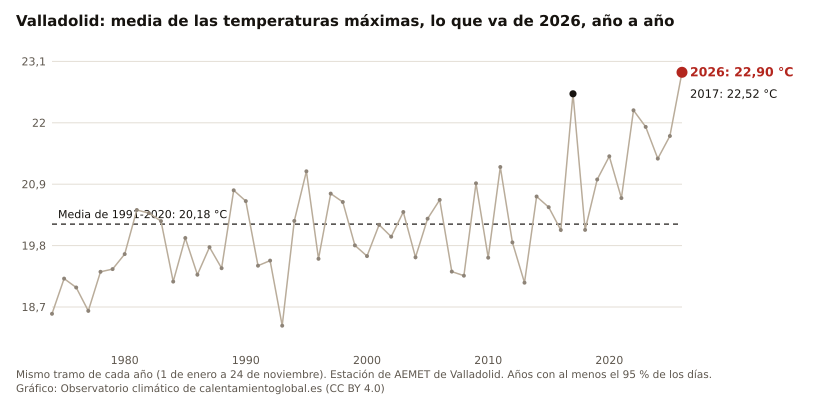

The file beside this chart, header and first rows:
anio, valor, unidad
2026, 22.90, °C
2025, 21.76, °C
2024, 21.36, °C
2023, 21.93, °C
2022, 22.22, °C
2021, 20.65, °C
2020, 21.40, °C
2019, 20.98, °C
2018, 20.08, °C
2017, 22.52, °C
2016, 20.08, °C
2015, 20.49, °C
2014, 20.68, °C
2013, 19.14, °C
2012, 19.86, °C
2011, 21.21, °C
2010, 19.58, °C
2009, 20.92, °C
2008, 19.26, °C
2007, 19.33, °C
2006, 20.62, °C
2005, 20.28, °C
2004, 19.59, °C
2003, 20.40, °C
2002, 19.96, °C
2001, 20.17, °C
2000, 19.61, °C
1999, 19.80, °C
1998, 20.58, °C
1997, 20.73, °C
1996, 19.56, °C
1995, 21.13, °C
1994, 20.24, °C
1993, 18.37, °C
1992, 19.53, °C
1991, 19.44, °C
1990, 20.60, °C
1989, 20.79, °C
1988, 19.40, °C
1987, 19.77, °C
1986, 19.28, °C
1985, 19.94, °C
1984, 19.15, °C
1983, 20.24, °C
1982, 20.38, °C
1981, 20.44, °C
1980, 19.65, °C
1979, 19.38, °C
1978, 19.33, °C
1977, 18.63, °C
1976, 19.05, °C
1975, 19.21, °C
1974, 18.58, °C
